Labelled photos from "Jute_Pest_Crop256", an image-classification folder in ObinnaNdbs/Jute-Pest-Classification. The possible labels are: beet armyworm, black hairy, cutworm, field cricket, jute aphid, jute hairy, jute red mite, jute semilooper, jute stem girdler, jute stem weevil, leaf beetle, mealybug, pod borer, Scopula Emissaria, termite, termite Odontotermes Rambur, yellow mite.

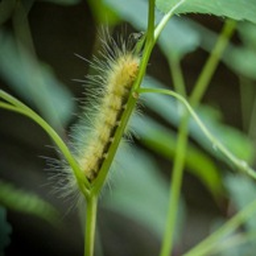
Label: jute hairy

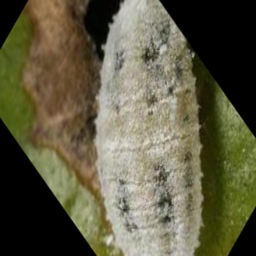
Label: mealybug

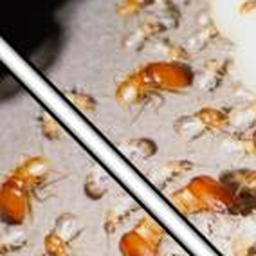
Label: termite Odontotermes Rambur

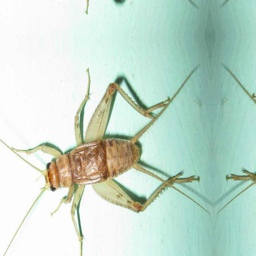
Label: field cricket

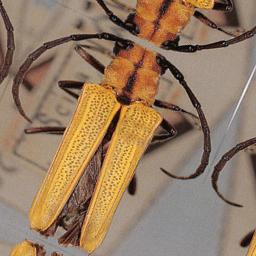
Label: jute stem girdler

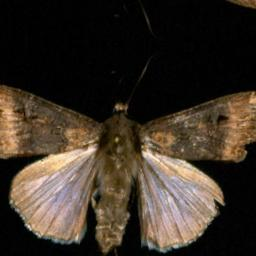
Label: jute semilooper
